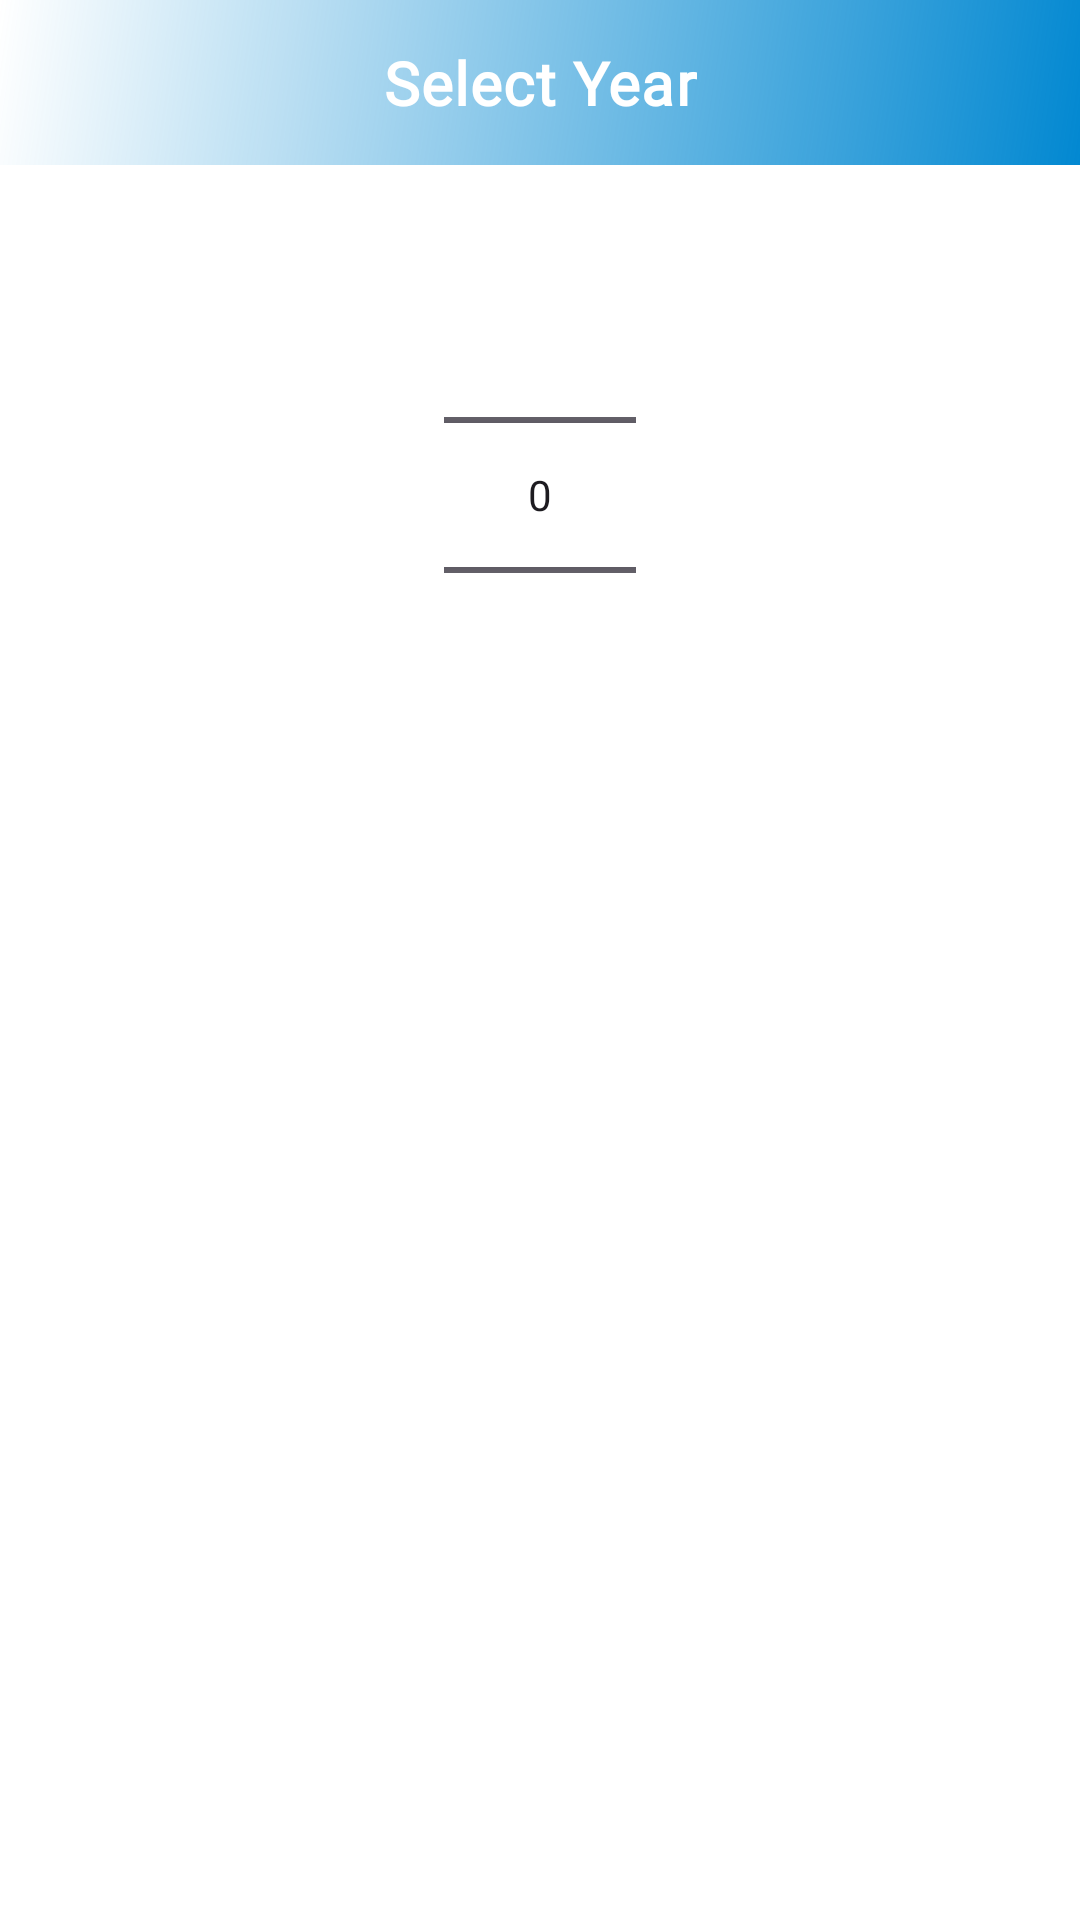

Produce the Android XML layout that renders to this screen, including the resource entries it uses.
<!-- AndroidManifest.xml: application theme Theme.TimEd -->
<!-- res/layout/event_calendar_year_dialog.xml -->
<?xml version="1.0" encoding="utf-8"?>
<LinearLayout xmlns:android="http://schemas.android.com/apk/res/android"
    xmlns:app="http://schemas.android.com/apk/res-auto"
    android:layout_width="match_parent"
    android:layout_height="wrap_content"
    android:orientation="vertical"
    android:background="@color/white">

    
    <LinearLayout
        android:layout_width="match_parent"
        android:layout_height="wrap_content"
        android:background="@drawable/bg_year_dialog_header"
        android:padding="@dimen/space_lg"
        android:orientation="vertical">

        <TextView
            android:id="@+id/year_dialog_title"
            android:layout_width="wrap_content"
            android:layout_height="wrap_content"
            android:text="Select Year"
            android:textColor="@color/white"
            android:textStyle="bold"
            android:textSize="@dimen/text_xl"
            android:fontFamily="@font/league_spartan_bold"
            android:letterSpacing="0.02"
            android:layout_gravity="center_horizontal" />
    </LinearLayout>

    
    <LinearLayout
        android:layout_width="match_parent"
        android:layout_height="wrap_content"
        android:orientation="vertical"
        android:padding="@dimen/space_xl">

        <NumberPicker
            android:id="@+id/year_number_picker"
            android:layout_width="wrap_content"
            android:layout_height="wrap_content"
            android:layout_gravity="center_horizontal"
            android:theme="@style/NumberPickerTheme" />
    </LinearLayout>
</LinearLayout>
<!-- resources referenced by this layout -->
<resources>
  <color name="white">#FFFFFFFF</color>
  <dimen name="space_lg">16dp</dimen>
  <dimen name="space_xl">24dp</dimen>
  <dimen name="text_xl">24sp</dimen>
  <!-- drawable bg_year_dialog_header (drawable) -->
  <?xml version="1.0" encoding="utf-8"?>
  <shape xmlns:android="http://schemas.android.com/apk/res/android">
      <gradient
          android:angle="135"
          android:startColor="@color/primary_medium_blue"
          android:endColor="@color/brand_indigo"
          android:type="linear" />
  </shape>
  <style name="Theme.TimEd" parent="Theme.Material3.DayNight.NoActionBar">
          
      <item name="colorPrimary">@color/brand_indigo</item>
      <item name="colorSecondary">@color/primary_medium_blue</item>
      <item name="colorTertiary">@color/primary_light_sky</item>
      <item name="android:statusBarColor">@color/brand_indigo</item>
          <item name="android:navigationBarColor">@color/black</item>
  
          
          <item name="shapeAppearanceSmallComponent">@style/Shape.Corner.Small</item>
          <item name="shapeAppearanceMediumComponent">@style/Shape.Corner.Medium</item>
          <item name="shapeAppearanceLargeComponent">@style/Shape.Corner.Large</item>
  
          
          <item name="materialButtonStyle">@style/Widget.TimEd.Button</item>
          
          <item name="textInputStyle">@style/Widget.TimEd.TextInputLayout</item>
          
          <item name="android:windowAnimationStyle">@style/Animation.TimEd.Activity</item>
      </style>
  <color name="primary_medium_blue">#0288D1</color>
  <color name="primary_light_sky">#B3E5FC</color>
  <color name="black">#FF000000</color>
  <style name="Shape.Corner.Small" parent="ShapeAppearance.Material3.Corner.Small" />
  <style name="Shape.Corner.Medium" parent="ShapeAppearance.Material3.Corner.Medium" />
  <style name="Shape.Corner.Large" parent="ShapeAppearance.Material3.Corner.Large" />
  <style name="Widget.TimEd.Button" parent="Widget.Material3.Button">
          <item name="android:minHeight">@dimen/button_min_height</item>
          <item name="cornerRadius">@dimen/button_corner_radius</item>
          <item name="android:textSize">@dimen/text_sm</item>
          <item name="android:textStyle">bold</item>
      </style>
  <style name="Widget.TimEd.TextInputLayout" parent="Widget.Material3.TextInputLayout.OutlinedBox">
          <item name="boxStrokeColor">@color/brand_indigo</item>
          <item name="hintTextColor">@color/brand_indigo</item>
          <item name="boxCornerRadiusTopStart">@dimen/card_corner_radius</item>
          <item name="boxCornerRadiusTopEnd">@dimen/card_corner_radius</item>
          <item name="boxCornerRadiusBottomStart">@dimen/card_corner_radius</item>
          <item name="boxCornerRadiusBottomEnd">@dimen/card_corner_radius</item>
      </style>
  <style name="Animation.TimEd.Activity" parent="@android:style/Animation.Activity">
          <item name="android:activityOpenEnterAnimation">@anim/slide_in_from_right</item>
          <item name="android:activityOpenExitAnimation">@anim/slide_out_to_right</item>
          <item name="android:activityCloseEnterAnimation">@anim/slide_in_from_left</item>
          <item name="android:activityCloseExitAnimation">@anim/slide_out_to_right</item>
      </style>
  <dimen name="button_min_height">48dp</dimen>
  <dimen name="button_corner_radius">12dp</dimen>
  <dimen name="text_sm">14sp</dimen>
  <dimen name="card_corner_radius">12dp</dimen>
</resources>
